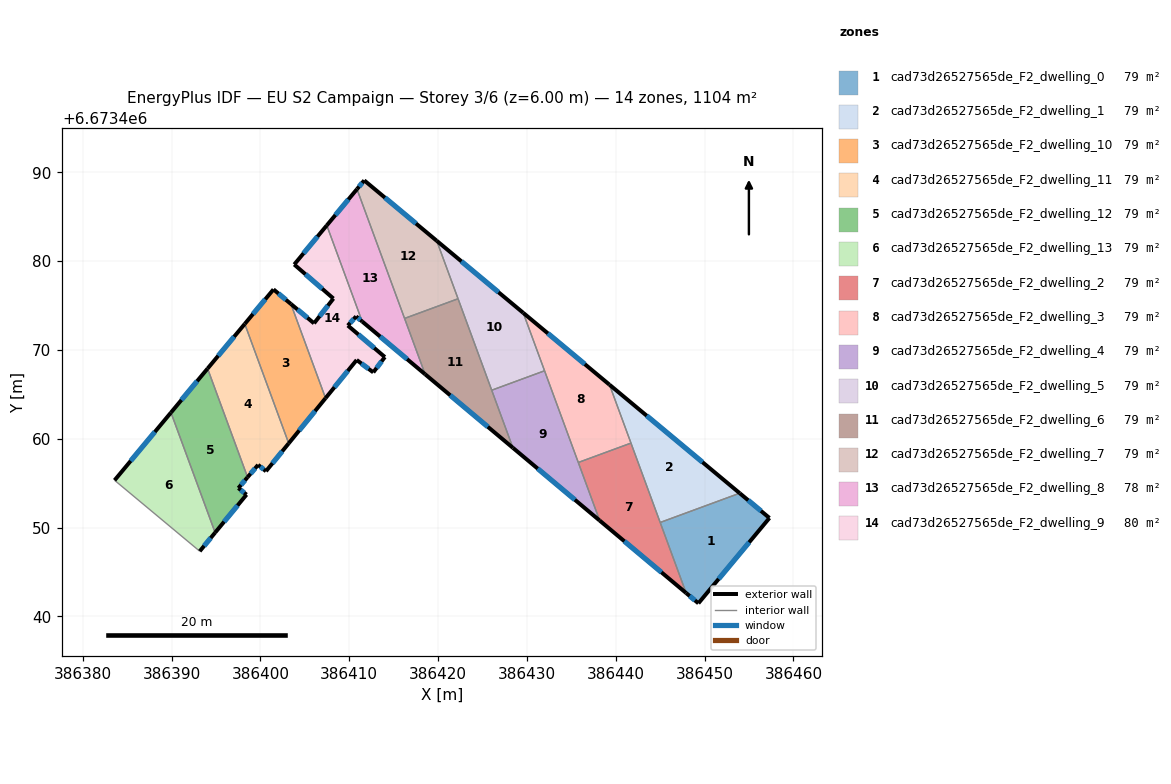
=== STOREY PLAN SPEC (per zone: floor XY polygon, exterior-wall plan segments, windows/doors) ===
zone 1: cad73d26527565de_F2_dwelling_0  (78.8 m²)
  floor: (386457.30, 6673451.08) (386449.30, 6673441.47) (386447.92, 6673442.63) (386445.00, 6673450.57) (386453.95, 6673453.87)
  exterior wall: (386457.30, 6673451.08) – (386453.95, 6673453.87)  [4.4 m]
    window: (386456.34, 6673451.87) – (386454.91, 6673453.07)  [2.4 m²]
  exterior wall: (386449.30, 6673441.47) – (386457.30, 6673451.08)  [12.5 m]
    window: (386451.59, 6673444.22) – (386455.01, 6673448.33)  [6.9 m²]
  exterior wall: (386447.92, 6673442.63) – (386449.30, 6673441.47)  [1.8 m]
    window: (386448.32, 6673442.30) – (386448.91, 6673441.80)  [1.0 m²]
  interior walls: 2
zone 2: cad73d26527565de_F2_dwelling_1  (78.8 m²)
  floor: (386453.95, 6673453.87) (386445.00, 6673450.57) (386439.29, 6673466.08)
  exterior wall: (386453.95, 6673453.87) – (386439.29, 6673466.08)  [19.1 m]
    window: (386449.77, 6673457.36) – (386443.48, 6673462.59)  [10.5 m²]
  interior walls: 3
zone 3: cad73d26527565de_F2_dwelling_10  (78.8 m²)
  floor: (386403.42, 6673475.17) (386407.33, 6673464.57) (386403.18, 6673459.48) (386398.23, 6673472.92) (386401.47, 6673476.81)
  exterior wall: (386401.47, 6673476.81) – (386398.23, 6673472.92)  [5.1 m]
    window: (386400.54, 6673475.70) – (386399.16, 6673474.04)  [2.8 m²]
  exterior wall: (386403.42, 6673475.17) – (386401.47, 6673476.81)  [2.6 m]
    window: (386402.87, 6673475.64) – (386402.03, 6673476.34)  [1.4 m²]
  exterior wall: (386403.18, 6673459.48) – (386407.33, 6673464.57)  [6.6 m]
    window: (386404.37, 6673460.93) – (386406.14, 6673463.11)  [3.6 m²]
  interior walls: 2
zone 4: cad73d26527565de_F2_dwelling_11  (78.8 m²)
  floor: (386398.23, 6673472.92) (386403.18, 6673459.48) (386400.62, 6673456.34) (386399.73, 6673457.05) (386398.55, 6673455.66) (386394.05, 6673467.90)
  exterior wall: (386398.23, 6673472.92) – (386394.05, 6673467.90)  [6.5 m]
    window: (386397.04, 6673471.49) – (386395.24, 6673469.33)  [3.6 m²]
  exterior wall: (386400.62, 6673456.34) – (386403.18, 6673459.48)  [4.0 m]
    window: (386401.35, 6673457.24) – (386402.45, 6673458.58)  [2.2 m²]
  exterior wall: (386399.73, 6673457.05) – (386400.62, 6673456.34)  [1.1 m]
    window: (386399.99, 6673456.85) – (386400.37, 6673456.54)  [0.6 m²]
  exterior wall: (386398.55, 6673455.66) – (386399.73, 6673457.05)  [1.8 m]
    window: (386398.89, 6673456.06) – (386399.39, 6673456.66)  [1.0 m²]
  interior walls: 2
zone 5: cad73d26527565de_F2_dwelling_12  (78.8 m²)
  floor: (386394.05, 6673467.90) (386398.55, 6673455.66) (386397.51, 6673454.44) (386398.43, 6673453.70) (386394.90, 6673449.43) (386389.92, 6673462.95)
  exterior wall: (386394.05, 6673467.90) – (386389.92, 6673462.95)  [6.4 m]
    window: (386392.87, 6673466.48) – (386391.10, 6673464.36)  [3.6 m²]
  exterior wall: (386397.51, 6673454.44) – (386398.55, 6673455.66)  [1.6 m]
    window: (386397.81, 6673454.79) – (386398.25, 6673455.32)  [0.9 m²]
  exterior wall: (386398.43, 6673453.70) – (386397.51, 6673454.44)  [1.2 m]
    window: (386398.17, 6673453.91) – (386397.78, 6673454.23)  [0.6 m²]
  exterior wall: (386394.90, 6673449.43) – (386398.43, 6673453.70)  [5.5 m]
    window: (386395.91, 6673450.65) – (386397.42, 6673452.48)  [3.1 m²]
  interior walls: 2
zone 6: cad73d26527565de_F2_dwelling_13  (78.8 m²)
  floor: (386389.92, 6673462.95) (386394.90, 6673449.43) (386393.16, 6673447.33) (386383.58, 6673455.32)
  exterior wall: (386393.16, 6673447.33) – (386394.90, 6673449.43)  [2.7 m]
    window: (386393.66, 6673447.93) – (386394.40, 6673448.83)  [1.5 m²]
  exterior wall: (386389.92, 6673462.95) – (386383.58, 6673455.32)  [9.9 m]
    window: (386388.11, 6673460.77) – (386385.39, 6673457.50)  [5.5 m²]
  interior walls: 2
zone 7: cad73d26527565de_F2_dwelling_2  (78.8 m²)
  floor: (386441.71, 6673459.51) (386447.92, 6673442.63) (386438.19, 6673450.79) (386435.78, 6673457.33)
  exterior wall: (386438.19, 6673450.79) – (386447.92, 6673442.63)  [12.7 m]
    window: (386440.97, 6673448.46) – (386445.14, 6673444.96)  [7.0 m²]
  interior walls: 4
zone 8: cad73d26527565de_F2_dwelling_3  (78.8 m²)
  floor: (386439.29, 6673466.08) (386441.71, 6673459.51) (386435.78, 6673457.33) (386429.58, 6673474.17)
  exterior wall: (386439.29, 6673466.08) – (386429.58, 6673474.17)  [12.6 m]
    window: (386436.52, 6673468.39) – (386432.36, 6673471.86)  [7.0 m²]
  interior walls: 4
zone 9: cad73d26527565de_F2_dwelling_4  (78.8 m²)
  floor: (386431.98, 6673467.65) (386438.19, 6673450.79) (386428.42, 6673458.97) (386426.03, 6673465.46)
  exterior wall: (386428.42, 6673458.97) – (386438.19, 6673450.79)  [12.7 m]
    window: (386431.21, 6673456.64) – (386435.40, 6673453.13)  [7.0 m²]
  interior walls: 4
zone 10: cad73d26527565de_F2_dwelling_5  (78.8 m²)
  floor: (386429.58, 6673474.17) (386431.98, 6673467.65) (386426.03, 6673465.46) (386419.84, 6673482.28)
  exterior wall: (386429.58, 6673474.17) – (386419.84, 6673482.28)  [12.7 m]
    window: (386426.80, 6673476.49) – (386422.63, 6673479.96)  [7.0 m²]
  interior walls: 4
zone 11: cad73d26527565de_F2_dwelling_6  (78.8 m²)
  floor: (386422.24, 6673475.76) (386428.42, 6673458.97) (386418.54, 6673467.26) (386416.22, 6673473.54)
  exterior wall: (386418.54, 6673467.26) – (386428.42, 6673458.97)  [12.9 m]
    window: (386421.36, 6673464.89) – (386425.60, 6673461.34)  [7.1 m²]
  interior walls: 4
zone 12: cad73d26527565de_F2_dwelling_7  (78.8 m²)
  floor: (386419.84, 6673482.28) (386422.24, 6673475.76) (386416.22, 6673473.54) (386410.87, 6673488.10) (386411.68, 6673489.08)
  exterior wall: (386411.68, 6673489.08) – (386410.87, 6673488.10)  [1.3 m]
    window: (386411.45, 6673488.80) – (386411.10, 6673488.38)  [0.7 m²]
  exterior wall: (386419.84, 6673482.28) – (386411.68, 6673489.08)  [10.6 m]
    window: (386417.51, 6673484.22) – (386414.02, 6673487.14)  [5.9 m²]
  interior walls: 3
zone 13: cad73d26527565de_F2_dwelling_8  (77.6 m²)
  floor: (386410.87, 6673488.10) (386418.54, 6673467.26) (386411.45, 6673473.20) (386407.47, 6673484.02)
  exterior wall: (386410.87, 6673488.10) – (386407.47, 6673484.02)  [5.3 m]
    window: (386409.90, 6673486.93) – (386408.44, 6673485.18)  [2.9 m²]
  exterior wall: (386411.45, 6673473.20) – (386418.54, 6673467.26)  [9.2 m]
    window: (386413.47, 6673471.50) – (386416.51, 6673468.96)  [5.1 m²]
  interior walls: 3
zone 14: cad73d26527565de_F2_dwelling_9  (80.1 m²)
  floor: (386407.47, 6673484.02) (386411.45, 6673473.20) (386410.77, 6673473.77) (386409.84, 6673472.74) (386414.01, 6673469.20) (386412.71, 6673467.47) (386410.83, 6673468.86) (386407.33, 6673464.57) (386403.42, 6673475.17) (386406.03, 6673472.99) (386408.22, 6673475.78) (386403.80, 6673479.61)
  exterior wall: (386410.77, 6673473.77) – (386411.45, 6673473.20)  [0.9 m]
    window: (386410.96, 6673473.61) – (386411.25, 6673473.36)  [0.5 m²]
  exterior wall: (386409.84, 6673472.74) – (386410.77, 6673473.77)  [1.4 m]
    window: (386410.10, 6673473.04) – (386410.50, 6673473.48)  [0.8 m²]
  exterior wall: (386414.01, 6673469.20) – (386409.84, 6673472.74)  [5.5 m]
    window: (386412.81, 6673470.21) – (386411.03, 6673471.73)  [3.0 m²]
  exterior wall: (386412.71, 6673467.47) – (386414.01, 6673469.20)  [2.2 m]
    window: (386413.08, 6673467.96) – (386413.63, 6673468.70)  [1.2 m²]
  exterior wall: (386410.83, 6673468.86) – (386412.71, 6673467.47)  [2.3 m]
    window: (386411.37, 6673468.46) – (386412.17, 6673467.87)  [1.3 m²]
  exterior wall: (386407.33, 6673464.57) – (386410.83, 6673468.86)  [5.5 m]
    window: (386408.33, 6673465.79) – (386409.83, 6673467.64)  [3.1 m²]
  exterior wall: (386406.03, 6673472.99) – (386403.42, 6673475.17)  [3.4 m]
    window: (386405.29, 6673473.61) – (386404.17, 6673474.55)  [1.9 m²]
  exterior wall: (386408.22, 6673475.78) – (386406.03, 6673472.99)  [3.5 m]
    window: (386407.59, 6673474.98) – (386406.66, 6673473.79)  [2.0 m²]
  exterior wall: (386403.80, 6673479.61) – (386408.22, 6673475.78)  [5.8 m]
    window: (386405.06, 6673478.52) – (386406.95, 6673476.88)  [3.2 m²]
  exterior wall: (386407.47, 6673484.02) – (386403.80, 6673479.61)  [5.7 m]
    window: (386406.42, 6673482.76) – (386404.85, 6673480.87)  [3.2 m²]
  interior walls: 2

=== DERIVED (storey summary) ===
Building: EU S2 Campaign
Storey: 3 of 6  (floor level z = 6.00 m)
Storey gross floor area: 1103.7 m²
Zones on this storey: 14
  - cad73d26527565de_F2_dwelling_0: floor 78.8 m²; exterior wall 18.7 m (56.0 m²); 3 window(s) 10.3 m²; WWR 18.4%
  - cad73d26527565de_F2_dwelling_1: floor 78.8 m²; exterior wall 19.1 m (57.2 m²); 1 window(s) 10.5 m²; WWR 18.4%
  - cad73d26527565de_F2_dwelling_10: floor 78.8 m²; exterior wall 14.2 m (42.5 m²); 3 window(s) 7.8 m²; WWR 18.4%
  - cad73d26527565de_F2_dwelling_11: floor 78.8 m²; exterior wall 13.6 m (40.7 m²); 4 window(s) 7.5 m²; WWR 18.4%
  - cad73d26527565de_F2_dwelling_12: floor 78.8 m²; exterior wall 14.8 m (44.3 m²); 4 window(s) 8.1 m²; WWR 18.4%
  - cad73d26527565de_F2_dwelling_13: floor 78.8 m²; exterior wall 12.6 m (37.9 m²); 2 window(s) 7.0 m²; WWR 18.4%
  - cad73d26527565de_F2_dwelling_2: floor 78.8 m²; exterior wall 12.7 m (38.1 m²); 1 window(s) 7.0 m²; WWR 18.4%
  - cad73d26527565de_F2_dwelling_3: floor 78.8 m²; exterior wall 12.6 m (37.9 m²); 1 window(s) 7.0 m²; WWR 18.4%
  - cad73d26527565de_F2_dwelling_4: floor 78.8 m²; exterior wall 12.7 m (38.2 m²); 1 window(s) 7.0 m²; WWR 18.4%
  - cad73d26527565de_F2_dwelling_5: floor 78.8 m²; exterior wall 12.7 m (38.0 m²); 1 window(s) 7.0 m²; WWR 18.4%
  - cad73d26527565de_F2_dwelling_6: floor 78.8 m²; exterior wall 12.9 m (38.7 m²); 1 window(s) 7.1 m²; WWR 18.4%
  - cad73d26527565de_F2_dwelling_7: floor 78.8 m²; exterior wall 11.9 m (35.7 m²); 2 window(s) 6.6 m²; WWR 18.4%
  - cad73d26527565de_F2_dwelling_8: floor 77.6 m²; exterior wall 14.6 m (43.7 m²); 2 window(s) 8.0 m²; WWR 18.4%
  - cad73d26527565de_F2_dwelling_9: floor 80.1 m²; exterior wall 36.3 m (108.9 m²); 10 window(s) 20.0 m²; WWR 18.4%
Zone adjacency (shared interzone walls):
  - cad73d26527565de_F2_dwelling_0 ↔ cad73d26527565de_F2_dwelling_1
  - cad73d26527565de_F2_dwelling_0 ↔ cad73d26527565de_F2_dwelling_2
  - cad73d26527565de_F2_dwelling_1 ↔ cad73d26527565de_F2_dwelling_2
  - cad73d26527565de_F2_dwelling_1 ↔ cad73d26527565de_F2_dwelling_3
  - cad73d26527565de_F2_dwelling_10 ↔ cad73d26527565de_F2_dwelling_11
  - cad73d26527565de_F2_dwelling_10 ↔ cad73d26527565de_F2_dwelling_9
  - cad73d26527565de_F2_dwelling_11 ↔ cad73d26527565de_F2_dwelling_12
  - cad73d26527565de_F2_dwelling_12 ↔ cad73d26527565de_F2_dwelling_13
  - cad73d26527565de_F2_dwelling_2 ↔ cad73d26527565de_F2_dwelling_3
  - cad73d26527565de_F2_dwelling_2 ↔ cad73d26527565de_F2_dwelling_4
  - cad73d26527565de_F2_dwelling_3 ↔ cad73d26527565de_F2_dwelling_4
  - cad73d26527565de_F2_dwelling_3 ↔ cad73d26527565de_F2_dwelling_5
  - cad73d26527565de_F2_dwelling_4 ↔ cad73d26527565de_F2_dwelling_5
  - cad73d26527565de_F2_dwelling_4 ↔ cad73d26527565de_F2_dwelling_6
  - cad73d26527565de_F2_dwelling_5 ↔ cad73d26527565de_F2_dwelling_6
  - cad73d26527565de_F2_dwelling_5 ↔ cad73d26527565de_F2_dwelling_7
  - cad73d26527565de_F2_dwelling_6 ↔ cad73d26527565de_F2_dwelling_7
  - cad73d26527565de_F2_dwelling_6 ↔ cad73d26527565de_F2_dwelling_8
  - cad73d26527565de_F2_dwelling_7 ↔ cad73d26527565de_F2_dwelling_8
  - cad73d26527565de_F2_dwelling_8 ↔ cad73d26527565de_F2_dwelling_9